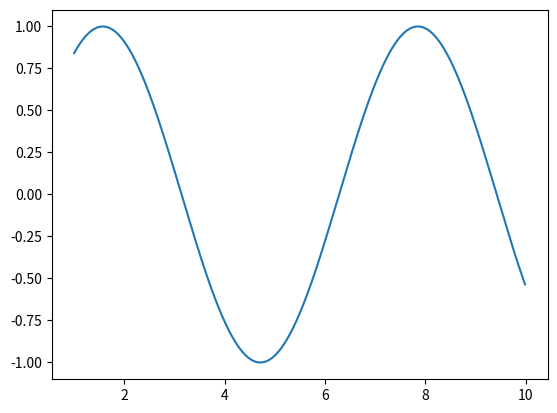
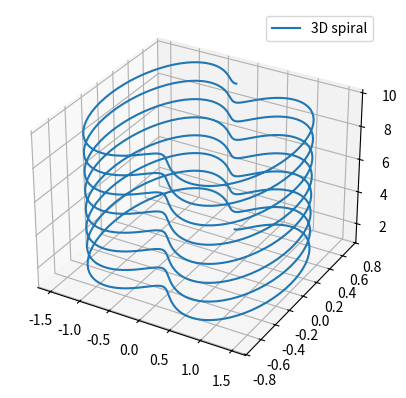
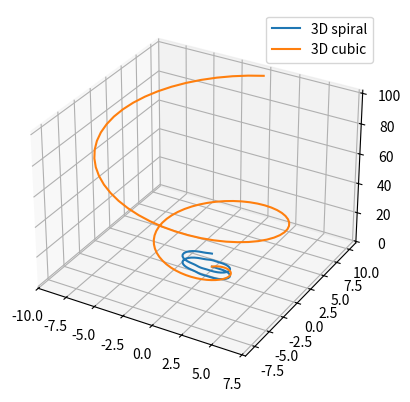

Reproduce these figures in Python, in order.
#%%

import matplotlib.pyplot as plt
import numpy as np

# 定義範囲
t = np.arange(1, 10, 0.01)

# 三角関数を計算
y = np.sin(t)

# グラフのプロット
plt.plot(t, y)

# グラフ表示
plt.show()

#%%
import numpy as np
import matplotlib.pyplot as plt
from mpl_toolkits.mplot3d import Axes3D

# 定義範囲
t = np.linspace(1, 10, 1000)
theta = np.linspace(-10 * np.pi, 6 * np.pi, 1000)

# 三角関数を計算
z = np.sin(theta)
r = z**2 + 0.5
x = r * np.sin(theta)
y = r * np.cos(theta)

# 3Dグラフ作成
fig = plt.figure()
ax = fig.add_subplot(111, projection='3d')
ax.plot(x, y, t, label='3D spiral')
ax.legend()

# グラフ表示
plt.show()
#%%
import numpy as np
import matplotlib.pyplot as plt
from mpl_toolkits.mplot3d import Axes3D

# 定義範囲
t = np.linspace(1, 10, 100)
theta = np.linspace(-2 * np.pi, 2 * np.pi, 100)

# 三角関数を計算
z = np.sin(theta)
r = z**4 + 1
x = r * np.sin(theta)
y = r * np.cos(theta)

# 3Dグラフ作成
fig = plt.figure()
ax = fig.add_subplot(111, projection='3d')
ax.plot(x, y, t, label='3D spiral')

# 別の曲線を追加
x2 = t * np.sin(theta)
y2 = t * np.cos(theta)
z2 = t**2
ax.plot(x2, y2, z2, label='3D cubic')

ax.legend()

# グラフ表示
plt.show()